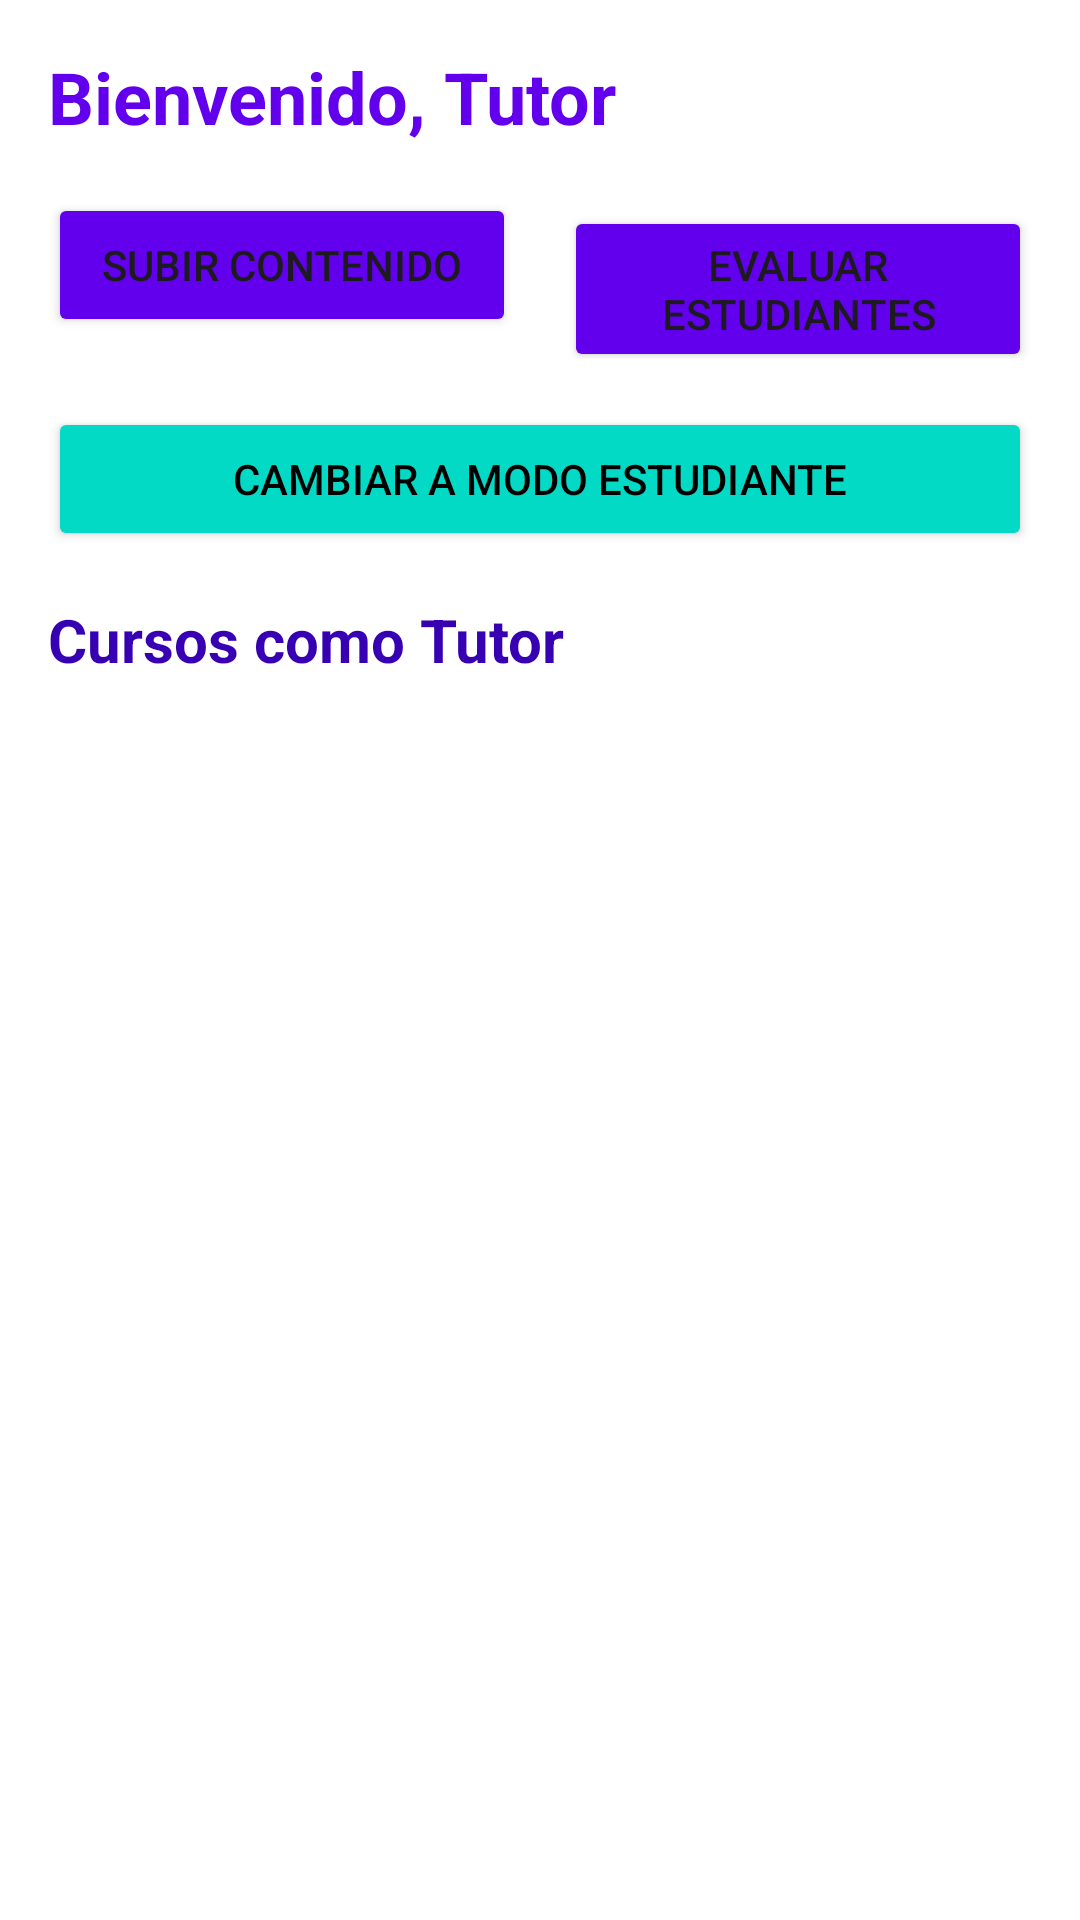

Write the Android layout XML for this screen, with the resource values it uses.
<!-- AndroidManifest.xml: application theme Theme.EnseñaTech -->
<!-- res/layout/home_tutor.xml -->
<?xml version="1.0" encoding="utf-8"?>
<ScrollView xmlns:android="http://schemas.android.com/apk/res/android"
            android:layout_width="match_parent"
            android:layout_height="match_parent"
            android:padding="16dp"
            android:background="@color/white">

    <LinearLayout
            android:layout_width="match_parent"
            android:layout_height="wrap_content"
            android:orientation="vertical">

        <TextView
                android:id="@+id/tvBienvenida"
                android:layout_width="match_parent"
                android:layout_height="wrap_content"
                android:text="Bienvenido, Tutor"
                android:textSize="24sp"
                android:textStyle="bold"
                android:textColor="@color/purple_500"
                android:layout_marginBottom="16dp" />

        <LinearLayout
                android:layout_width="match_parent"
                android:layout_height="wrap_content"
                android:orientation="horizontal"
                android:layout_marginBottom="16dp">

            <Button
                    android:id="@+id/btnSubirContenido"
                    android:layout_width="0dp"
                    android:layout_height="wrap_content"
                    android:layout_weight="1"
                    android:text="Subir Contenido"
                    android:layout_marginEnd="8dp"
                    android:backgroundTint="@color/purple_500" />

            <Button
                    android:id="@+id/btnEvaluarEstudiantes"
                    android:layout_width="0dp"
                    android:layout_height="wrap_content"
                    android:layout_weight="1"
                    android:text="Evaluar Estudiantes"
                    android:layout_marginStart="8dp"
                    android:backgroundTint="@color/purple_500" />
        </LinearLayout>

        <Button
                android:id="@+id/btnCambioEstudiante"
                android:layout_width="match_parent"
                android:layout_height="wrap_content"
                android:text="Cambiar a Modo Estudiante"
                android:layout_marginBottom="16dp"
                android:backgroundTint="@color/teal_200"
                android:textColor="@color/black" />

        <TextView
                android:layout_width="match_parent"
                android:layout_height="wrap_content"
                android:text="Cursos como Tutor"
                android:textSize="20sp"
                android:textStyle="bold"
                android:textColor="@color/purple_700"
                android:layout_marginBottom="8dp" />

        <androidx.recyclerview.widget.RecyclerView
                android:id="@+id/rvCursosTutor"
                android:layout_width="match_parent"
                android:layout_height="400dp" />

    </LinearLayout>
</ScrollView>
<!-- resources referenced by this layout -->
<resources>
  <style name="Theme.EnseñaTech" parent="Base.Theme.EnseñaTech" />
  <style name="Base.Theme.EnseñaTech" parent="Theme.Material3.DayNight.NoActionBar">
          
          <item name="colorPrimary">@color/purple_500</item>
          <item name="colorPrimaryVariant">@color/purple_700</item>
          <item name="colorOnPrimary">@color/white</item>
          <item name="colorSecondary">@color/teal_200</item>
          <item name="colorSecondaryVariant">@color/teal_700</item>
          <item name="colorOnSecondary">@color/black</item>
      </style>
  <!-- not gathered from this repository: default colours our renderer supplied (Android Studio template values) -->
  <color name="purple_500">#FF6200EE</color>
  <color name="purple_700">#FF3700B3</color>
  <color name="teal_200">#FF03DAC5</color>
  <color name="teal_700">#FF018786</color>
  <color name="black">#FF000000</color>
  <color name="white">#FFFFFFFF</color>
</resources>
